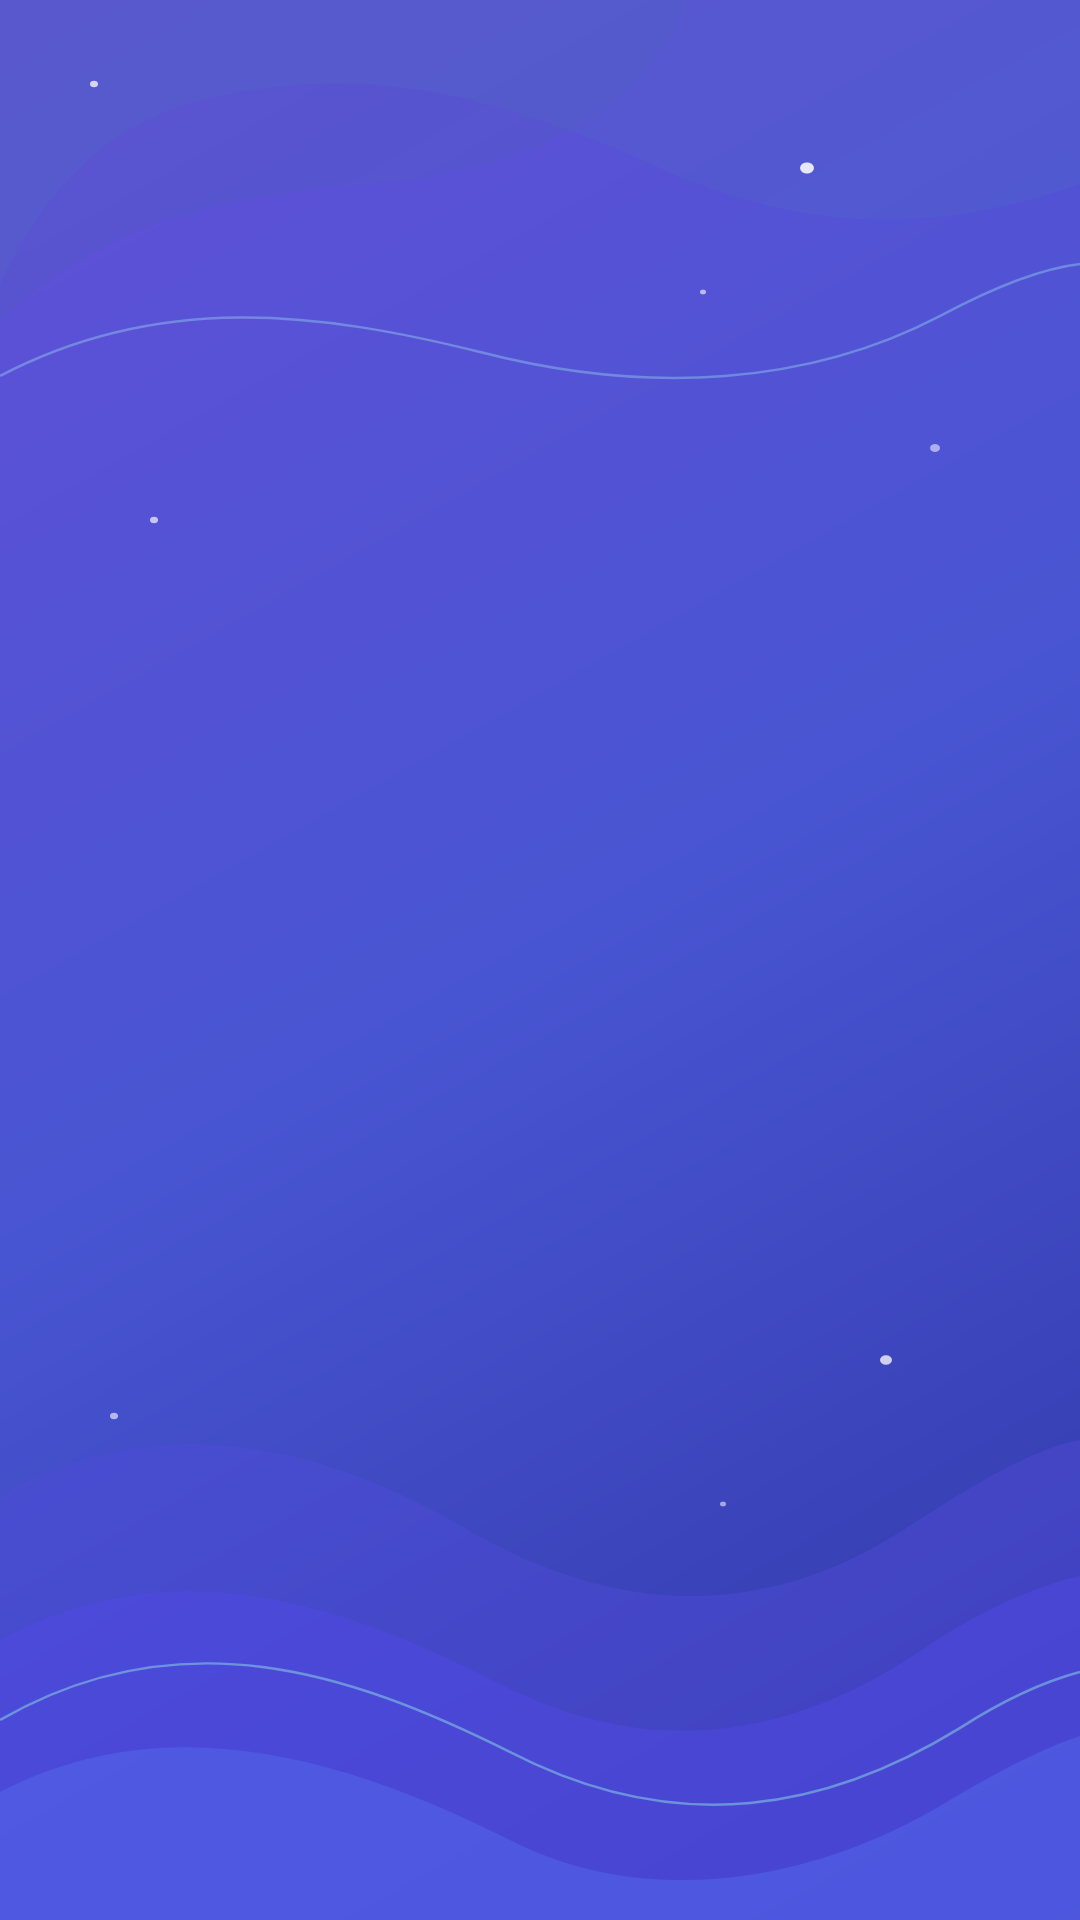

This screen was rendered from an Android layout file. Write that file and the resources it references.
<!-- AndroidManifest.xml: application theme Theme.Mindly -->
<!-- res/layout/pantalla_principal.xml -->
<?xml version="1.0" encoding="utf-8"?>
<FrameLayout
    xmlns:android="http://schemas.android.com/apk/res/android"
    android:layout_width="match_parent"
    android:layout_height="match_parent"
    android:background="@drawable/fondo_animacion">

    <LinearLayout
        android:id="@+id/contenidoPrincipal"
        android:layout_width="match_parent"
        android:layout_height="wrap_content"
        android:layout_gravity="center"
        android:gravity="center"
        android:orientation="vertical"
        android:paddingStart="24dp"
        android:paddingEnd="24dp"
        android:paddingTop="20dp"
        android:paddingBottom="20dp">

        
        <ImageView
            android:id="@+id/logoMindly"
            android:layout_width="210dp"
            android:layout_height="210dp"
            android:src="@drawable/logo_mindly"
            android:scaleType="fitCenter"
            android:contentDescription="Logo de Mindly"
            android:alpha="0" />

        
        <ImageView
            android:id="@+id/nombreMindly"
            android:layout_width="260dp"
            android:layout_height="75dp"
            android:layout_marginTop="-5dp"
            android:src="@drawable/nombre_mindly"
            android:scaleType="fitCenter"
            android:contentDescription="Nombre de Mindly"
            android:alpha="0" />

        
        <TextView
            android:id="@+id/esloganMindly"
            android:layout_width="wrap_content"
            android:layout_height="wrap_content"
            android:layout_marginTop="18dp"
            android:text="Tu apoyo, cuando lo necesitas."
            android:textColor="#FFFFFF"
            android:textSize="18sp"
            android:textStyle="normal"
            android:gravity="center"
            android:letterSpacing="0.02"
            android:alpha="0" />

    </LinearLayout>

</FrameLayout>
<!-- resources referenced by this layout -->
<resources>
  <!-- drawable fondo_animacion (drawable) -->
  <?xml version="1.0" encoding="utf-8"?>
  <layer-list xmlns:android="http://schemas.android.com/apk/res/android">
  
      
      <item>
          <shape>
              <gradient
                  android:angle="135"
                  android:startColor="#3035A6"
                  android:centerColor="#4855D2"
                  android:endColor="#6250D8" />
          </shape>
      </item>
  
      
      <item android:drawable="@drawable/ondas_inicio" />
  
      
      <item android:drawable="@drawable/puntos_inicio" />
  
  </layer-list>
  <!-- drawable nombre_mindly: png bitmap (drawable, 403370 bytes) -->
  <style name="Theme.Mindly" parent="Base.Theme.Mindly" />
  <!-- drawable ondas_inicio (drawable) -->
  <?xml version="1.0" encoding="utf-8"?>
  <vector xmlns:android="http://schemas.android.com/apk/res/android"
      android:width="1080dp"
      android:height="2400dp"
      android:viewportWidth="1080"
      android:viewportHeight="2400">
  
      
      <path
          android:fillColor="#40506BC4"
          android:pathData="M0,0 L1080,0 L1080,230 C920,300 790,285 650,205 C500,120 370,80 220,120 C120,145 55,215 0,355 Z" />
  
      <path
          android:fillColor="#304B68B5"
          android:pathData="M0,0 L690,0 C650,115 570,185 455,215 C320,250 165,215 0,400 Z" />
  
      
      <path
          android:fillColor="#00FFFFFF"
          android:strokeColor="#7396C9F0"
          android:strokeWidth="3"
          android:pathData="M0,470 C160,365 320,390 480,440 C650,495 810,480 940,395 C1000,355 1045,335 1080,330" />
  
      
      <path
          android:fillColor="#70504BD8"
          android:pathData="M0,1870 C150,1760 315,1800 465,1910 C615,2020 760,2025 900,1915 C980,1850 1035,1810 1080,1800 L1080,2400 L0,2400 Z" />
  
      <path
          android:fillColor="#80534BE5"
          android:pathData="M0,2050 C170,1935 335,2000 500,2105 C650,2200 790,2175 925,2060 C990,2005 1045,1980 1080,1970 L1080,2400 L0,2400 Z" />
  
      <path
          android:fillColor="#70566FEF"
          android:pathData="M0,2240 C170,2130 350,2200 510,2300 C650,2390 820,2350 950,2250 C1010,2205 1055,2180 1080,2170 L1080,2400 L0,2400 Z" />
  
      
      <path
          android:fillColor="#00FFFFFF"
          android:strokeColor="#7894E8E5"
          android:strokeWidth="3"
          android:pathData="M0,2150 C180,2020 350,2090 510,2190 C680,2300 830,2260 960,2160 C1010,2120 1050,2100 1080,2090" />
  
  </vector>
  <!-- drawable puntos_inicio (drawable) -->
  <?xml version="1.0" encoding="utf-8"?>
  <vector xmlns:android="http://schemas.android.com/apk/res/android"
      android:width="1080dp"
      android:height="2400dp"
      android:viewportWidth="1080"
      android:viewportHeight="2400">
  
      
      <path
          android:fillColor="#BFFFFFFF"
          android:pathData="M90,105 A4,4 0,1 0,98,105 A4,4 0,1 0,90,105" />
  
      <path
          android:fillColor="#D9FFFFFF"
          android:pathData="M800,210 A7,7 0,1 0,814,210 A7,7 0,1 0,800,210" />
  
      <path
          android:fillColor="#99FFFFFF"
          android:pathData="M700,365 A3,3 0,1 0,706,365 A3,3 0,1 0,700,365" />
  
      <path
          android:fillColor="#AAFFFFFF"
          android:pathData="M150,650 A4,4 0,1 0,158,650 A4,4 0,1 0,150,650" />
  
      <path
          android:fillColor="#88FFFFFF"
          android:pathData="M930,560 A5,5 0,1 0,940,560 A5,5 0,1 0,930,560" />
  
      <path
          android:fillColor="#99FFFFFF"
          android:pathData="M110,1770 A4,4 0,1 0,118,1770 A4,4 0,1 0,110,1770" />
  
      <path
          android:fillColor="#BFFFFFFF"
          android:pathData="M880,1700 A6,6 0,1 0,892,1700 A6,6 0,1 0,880,1700" />
  
      <path
          android:fillColor="#88FFFFFF"
          android:pathData="M720,1880 A3,3 0,1 0,726,1880 A3,3 0,1 0,720,1880" />
  
  </vector>
  <style name="Base.Theme.Mindly" parent="Theme.Material3.DayNight.NoActionBar">
          
          
      </style>
</resources>
